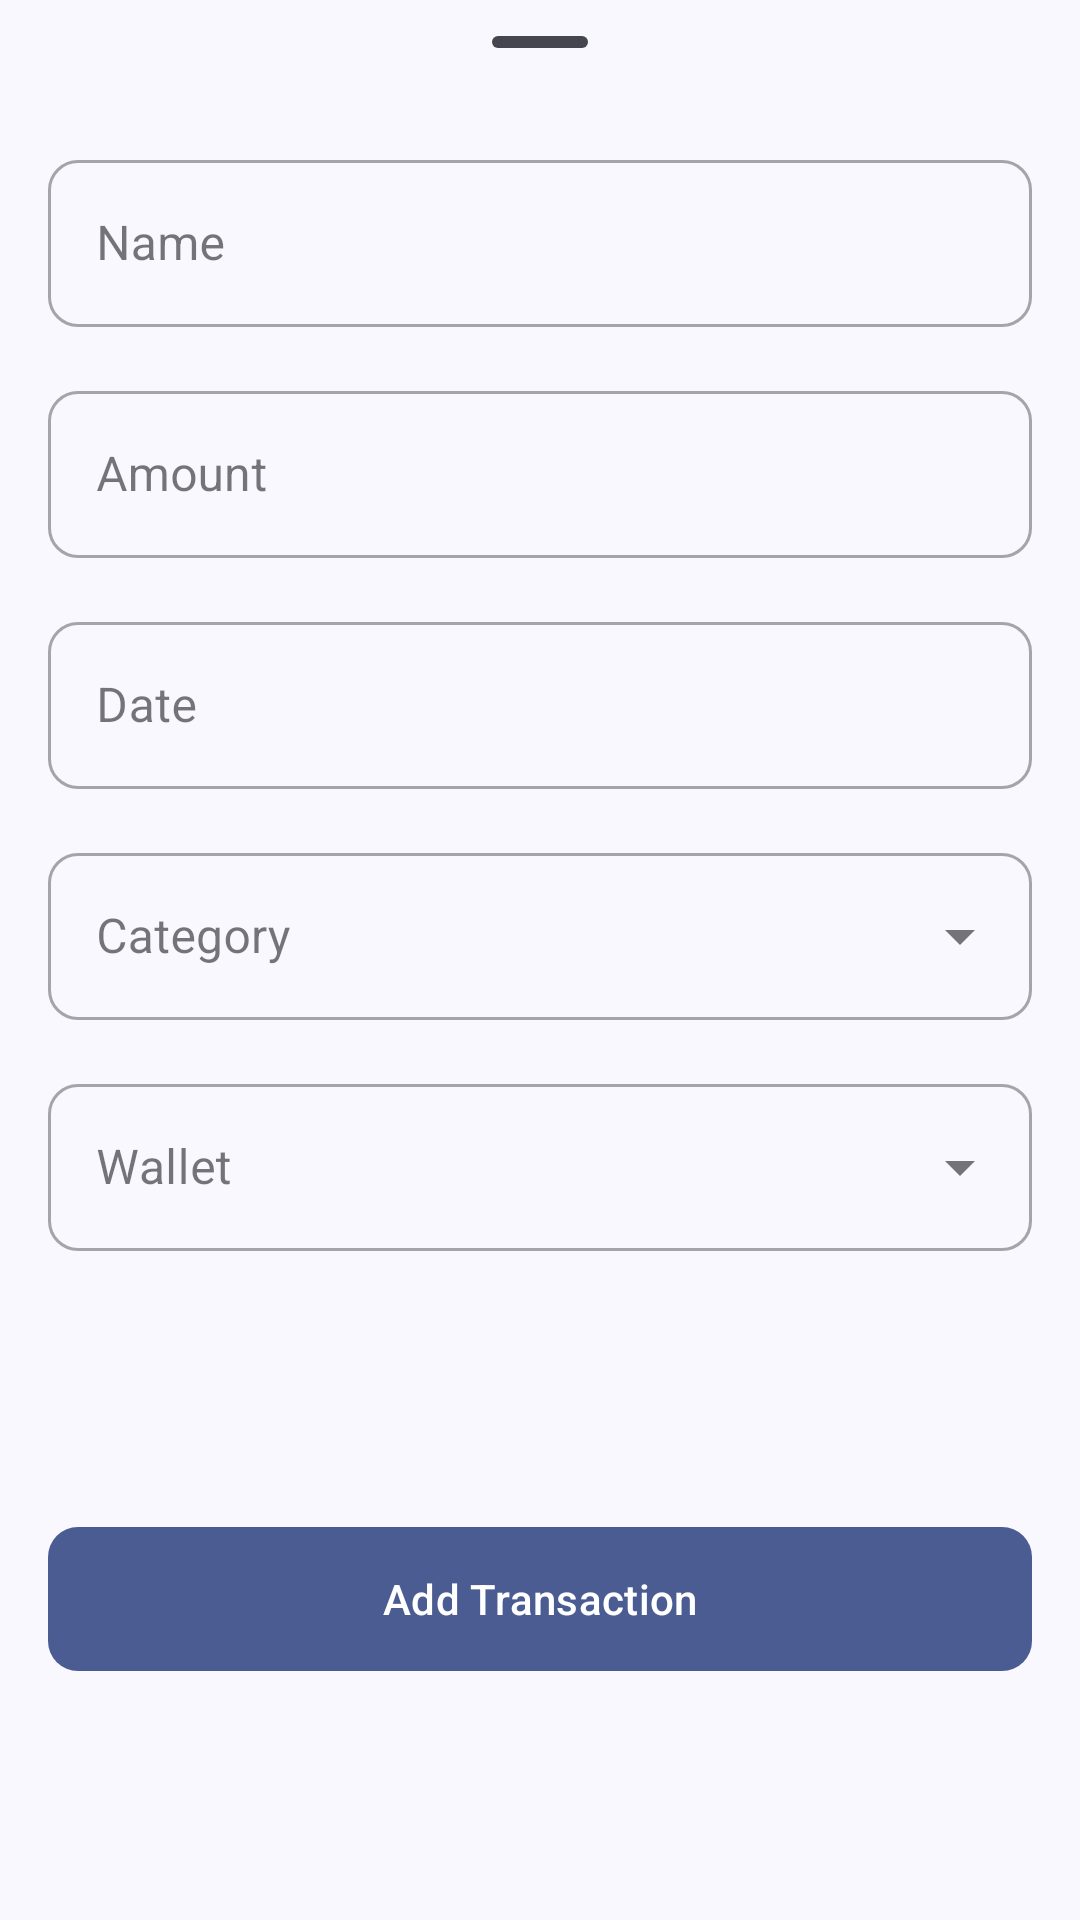

Write the Android layout XML for this screen, with the resource values it uses.
<!-- AndroidManifest.xml: application theme Theme.CekDuit -->
<!-- res/layout/fragment_add_transaction.xml -->
<?xml version="1.0" encoding="utf-8"?>
<androidx.constraintlayout.widget.ConstraintLayout xmlns:android="http://schemas.android.com/apk/res/android"
    xmlns:app="http://schemas.android.com/apk/res-auto"
    android:layout_width="match_parent"
    android:layout_height="wrap_content"
    android:paddingBottom="16dp">

    <com.google.android.material.bottomsheet.BottomSheetDragHandleView
        android:id="@+id/drag_handle"
        android:layout_width="match_parent"
        android:layout_height="wrap_content"
        app:layout_constraintTop_toTopOf="parent" />

    <com.google.android.material.textfield.TextInputLayout
        android:id="@+id/name_field"
        style="@style/CustomTextInputLayout"
        android:layout_marginStart="@dimen/activity_horizontal_margin"
        android:layout_marginEnd="@dimen/activity_horizontal_margin"
        android:hint="@string/transaction_name_label"
        app:layout_constraintEnd_toEndOf="parent"
        app:layout_constraintStart_toStartOf="parent"
        app:layout_constraintTop_toBottomOf="@id/drag_handle">

        <com.google.android.material.textfield.TextInputEditText
            android:layout_width="match_parent"
            android:layout_height="wrap_content" />

    </com.google.android.material.textfield.TextInputLayout>

    <com.google.android.material.textfield.TextInputLayout
        android:id="@+id/amount_field"
        style="@style/CustomTextInputLayout"
        android:layout_marginStart="@dimen/activity_horizontal_margin"
        android:layout_marginTop="@dimen/input_field_gap"
        android:layout_marginEnd="@dimen/activity_horizontal_margin"
        android:hint="@string/amount"
        app:layout_constraintEnd_toEndOf="parent"
        app:layout_constraintStart_toStartOf="parent"
        app:layout_constraintTop_toBottomOf="@id/name_field"
        app:prefixText="Rp">

        <com.google.android.material.textfield.TextInputEditText
            android:layout_width="match_parent"
            android:layout_height="wrap_content"
            android:inputType="number" />

    </com.google.android.material.textfield.TextInputLayout>

    <com.google.android.material.textfield.TextInputLayout
        android:id="@+id/date_field_layout"
        style="@style/CustomTextInputLayout"
        android:layout_marginStart="@dimen/activity_horizontal_margin"
        android:layout_marginTop="@dimen/input_field_gap"
        android:layout_marginEnd="@dimen/activity_horizontal_margin"
        android:hint="@string/date"
        app:layout_constraintEnd_toEndOf="parent"
        app:layout_constraintStart_toStartOf="parent"
        app:layout_constraintTop_toBottomOf="@id/amount_field">

        <com.google.android.material.textfield.TextInputEditText
            android:id="@+id/date_field"

            android:layout_width="match_parent"
            android:layout_height="wrap_content"
            android:inputType="date" />

    </com.google.android.material.textfield.TextInputLayout>

    <com.google.android.material.textfield.TextInputLayout
        android:id="@+id/select_category"
        style="@style/CustomDropdownLayout"
        android:layout_marginStart="@dimen/activity_horizontal_margin"
        android:layout_marginTop="@dimen/input_field_gap"
        android:layout_marginEnd="@dimen/activity_horizontal_margin"
        app:layout_constraintEnd_toEndOf="parent"
        app:layout_constraintStart_toStartOf="parent"
        app:layout_constraintTop_toBottomOf="@id/date_field_layout">

        <AutoCompleteTextView
            android:layout_width="match_parent"
            android:layout_height="wrap_content"
            android:hint="@string/category"
            android:inputType="none"
            app:simpleItems="@array/simple_items" />

    </com.google.android.material.textfield.TextInputLayout>

    <com.google.android.material.textfield.TextInputLayout
        android:id="@+id/menu"
        style="@style/CustomDropdownLayout"
        android:layout_marginStart="@dimen/activity_horizontal_margin"
        android:layout_marginTop="@dimen/input_field_gap"
        android:layout_marginEnd="@dimen/activity_horizontal_margin"
        app:layout_constraintEnd_toEndOf="parent"
        app:layout_constraintStart_toStartOf="parent"
        app:layout_constraintTop_toBottomOf="@id/select_category">

        <AutoCompleteTextView
            android:layout_width="match_parent"
            android:layout_height="wrap_content"
            android:hint="@string/wallet"
            android:inputType="none"
            app:simpleItems="@array/simple_items" />

    </com.google.android.material.textfield.TextInputLayout>

    <com.google.android.material.button.MaterialButtonToggleGroup
        android:id="@+id/select_transaction_type"
        android:layout_width="0dp"
        android:layout_height="@dimen/input_field_height"
        android:layout_marginStart="@dimen/activity_horizontal_margin"
        android:layout_marginTop="@dimen/input_field_gap"
        android:layout_marginEnd="@dimen/activity_horizontal_margin"
        app:layout_constraintEnd_toEndOf="parent"
        app:layout_constraintStart_toStartOf="parent"
        app:layout_constraintTop_toBottomOf="@id/menu"
        app:selectionRequired="true"
        app:singleSelection="true">

        <Button
            android:id="@+id/button1"
            style="?attr/materialButtonToggleGroupStyle"
            android:layout_width="0dp"
            android:layout_height="match_parent"
            android:layout_weight="1"
            android:text="@string/income"
            app:icon="@drawable/rounded_arrow_upward_alt_24"
            app:iconGravity="textStart" />

        <Button
            android:id="@+id/button2"
            style="?attr/materialButtonToggleGroupStyle"
            android:layout_width="0dp"
            android:layout_height="match_parent"
            android:layout_weight="1"
            android:text="@string/outcome"
            app:icon="@drawable/rounded_arrow_downward_alt_24"
            app:iconGravity="textStart" />
    </com.google.android.material.button.MaterialButtonToggleGroup>

    <com.google.android.material.button.MaterialButton
        style="@style/Widget.Material3.Button"
        android:layout_width="0dp"
        android:layout_height="@dimen/input_field_height"
        android:layout_marginStart="16dp"
        android:layout_marginTop="16dp"
        android:layout_marginEnd="16dp"
        android:paddingVertical="10dp"
        android:text="@string/add_transaction"
        app:cornerRadius="@dimen/corner_radius_field"
        app:icon="@drawable/rounded_add_24"
        app:iconGravity="textStart"
        app:layout_constraintEnd_toEndOf="parent"
        app:layout_constraintStart_toStartOf="parent"
        app:layout_constraintTop_toBottomOf="@+id/select_transaction_type" />
</androidx.constraintlayout.widget.ConstraintLayout>
<!-- resources referenced by this layout -->
<resources>
  <string-array name="simple_items">
          <item>Item 1</item>
          <item>Item 2</item>
          <item>Item 3</item>
          <item>Item 4</item>
          <item>Item 5</item>
      </string-array>
  <dimen name="activity_horizontal_margin">16dp</dimen>
  <dimen name="corner_radius_field">10dp</dimen>
  <dimen name="input_field_gap">16dp</dimen>
  <dimen name="input_field_height">56dp</dimen>
  <string name="add_transaction">Add Transaction</string>
  <string name="amount">Amount</string>
  <string name="category">Category</string>
  <string name="date">Date</string>
  <string name="income">Income</string>
  <string name="outcome">Outcome</string>
  <string name="transaction_name_label">Name</string>
  <string name="wallet">Wallet</string>
  <color name="md_theme_primary">#4B5C92</color>
  <color name="md_theme_onPrimary">#FFFFFF</color>
  <color name="md_theme_primaryContainer">#DBE1FF</color>
  <color name="md_theme_onPrimaryContainer">#01174B</color>
  <color name="md_theme_secondary">#595E72</color>
  <color name="md_theme_onSecondary">#FFFFFF</color>
  <color name="md_theme_secondaryContainer">#DDE1F9</color>
  <color name="md_theme_onSecondaryContainer">#161B2C</color>
  <color name="md_theme_tertiary">#745470</color>
  <color name="md_theme_onTertiary">#FFFFFF</color>
  <color name="md_theme_tertiaryContainer">#FFD6F7</color>
  <color name="md_theme_onTertiaryContainer">#2B122A</color>
  <color name="md_theme_error">#BA1A1A</color>
  <color name="md_theme_onError">#FFFFFF</color>
  <color name="md_theme_errorContainer">#FFDAD6</color>
  <color name="md_theme_onErrorContainer">#410002</color>
  <color name="md_theme_background">#FAF8FF</color>
  <color name="md_theme_onBackground">#1A1B21</color>
  <color name="md_theme_surface">#FAF8FF</color>
  <color name="md_theme_onSurface">#1A1B21</color>
  <color name="md_theme_surfaceVariant">#E2E1EC</color>
  <color name="md_theme_onSurfaceVariant">#45464F</color>
  <color name="md_theme_outline">#757680</color>
  <color name="md_theme_outlineVariant">#C6C6D0</color>
  <color name="md_theme_inverseSurface">#2F3036</color>
  <color name="md_theme_inverseOnSurface">#F1F0F7</color>
  <color name="md_theme_inversePrimary">#B4C4FF</color>
  <color name="md_theme_primaryFixed">#DBE1FF</color>
  <color name="md_theme_onPrimaryFixed">#01174B</color>
  <color name="md_theme_primaryFixedDim">#B4C4FF</color>
  <color name="md_theme_onPrimaryFixedVariant">#334478</color>
  <color name="md_theme_secondaryFixed">#DDE1F9</color>
  <color name="md_theme_onSecondaryFixed">#161B2C</color>
  <color name="md_theme_secondaryFixedDim">#C1C5DD</color>
  <color name="md_theme_onSecondaryFixedVariant">#414659</color>
  <color name="md_theme_tertiaryFixed">#FFD6F7</color>
  <color name="md_theme_onTertiaryFixed">#2B122A</color>
  <color name="md_theme_tertiaryFixedDim">#E2BBDB</color>
  <color name="md_theme_onTertiaryFixedVariant">#5B3D58</color>
  <color name="md_theme_surfaceDim">#DAD9E0</color>
  <color name="md_theme_surfaceBright">#FAF8FF</color>
  <color name="md_theme_surfaceContainerLowest">#FFFFFF</color>
  <color name="md_theme_surfaceContainerLow">#F4F3FA</color>
  <color name="md_theme_surfaceContainer">#EEEDF4</color>
  <color name="md_theme_surfaceContainerHigh">#E9E7EF</color>
  <color name="md_theme_surfaceContainerHighest">#E3E2E9</color>
  <style name="Base.Theme.CekDuit" parent="">
          <item name="popupMenuBackground">@drawable/custom_popup_background</item>
          
          
      </style>
  <!-- drawable custom_popup_background (drawable) -->
  <?xml version="1.0" encoding="utf-8"?>
  <shape xmlns:android="http://schemas.android.com/apk/res/android">
      <solid android:color="@color/md_theme_surface"/>
      <stroke
          android:width="1dp"
          android:color="@color/md_theme_outlineVariant"/>
      <corners
          android:radius="12dp"/>
      <padding
          android:bottom="6dp"
          android:top="6dp"/>
  </shape>
</resources>
